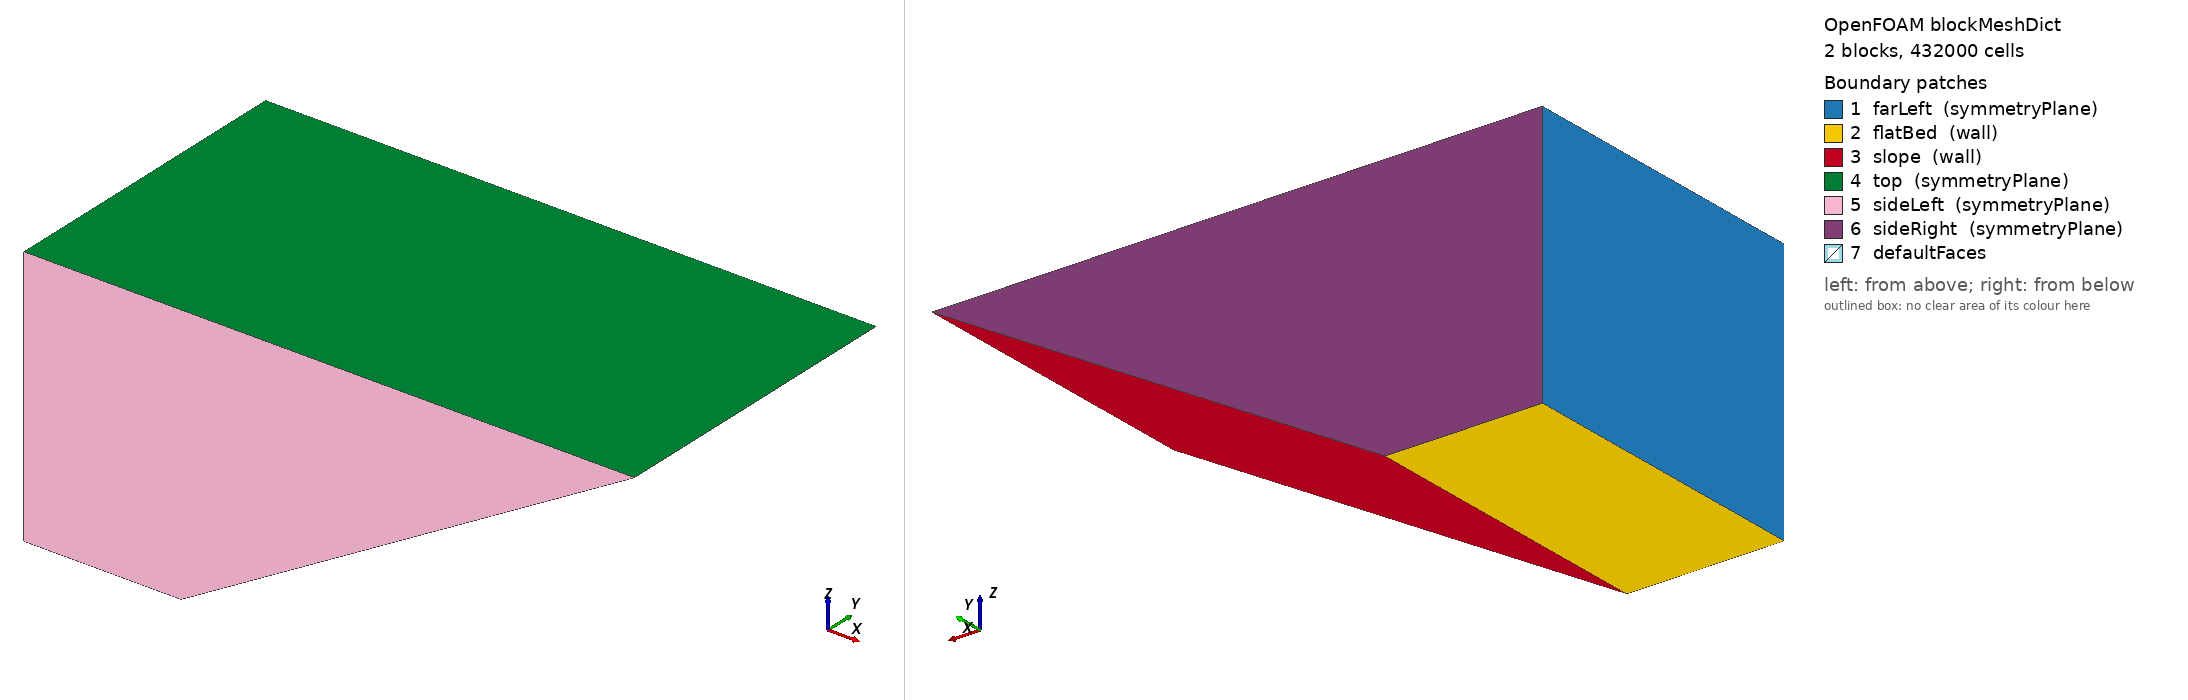

OpenFOAM case: the mesh blockMesh builds from blockMeshDict, 2 block(s), 432000 cells. Boundary patches (legend numbers): 1 farLeft (symmetryPlane), 2 flatBed (wall), 3 slope (wall), 4 top (symmetryPlane), 5 sideLeft (symmetryPlane), 6 sideRight (symmetryPlane), 7 defaultFaces. Left view from above one corner, right view from below the opposite corner. Boundary conditions: 1 field file(s) under 0/; 6 of 7 drawn patches have an entry in a shipped field file.

=== system/blockMeshDict ===
FoamFile
{
    version     2.0;
    format      ascii;
    class       dictionary;
    object      blockMeshDict;
}

convertToMeters 1;

vertices
(
    (0 0 0)     // 0
    (6 0 0)     // 1
    (6 12 0)     // 2
    (0 12 0)     // 3

    (0 0 10)     // 4
    (6 0 10)     // 5
    (6 12 10)     // 6
    (0 12 10)     // 7

    (23.3205 0 10)     // 8
    (23.3205 12 10)     // 9
);

blocks
(
    // Rectangular region above flat bed
    hex (0 1 2 3 4 5 6 7)
    (180 36 50)
    simpleGrading (1 1 1)

    // Collapsed slope region
    hex (1 8 9 2 5 8 9 6)
    (60 36 50)
    simpleGrading (1 1 1)
);

edges
(
);

boundary
(
    farLeft
    {
        type symmetryPlane;
        faces
        (
            (0 4 7 3)
        );
    }

    flatBed
    {
        type wall;
        faces
        (
            (0 3 2 1)
        );
    }

    slope
    {
        type wall;
        faces
        (
            (1 8 9 2)
        );
    }

    top
    {
        type symmetryPlane;
        faces
        (
            (4 5 6 7)
            (5 8 9 6)
        );
    }

    sideLeft
    {
        type symmetryPlane;
        faces
        (
            (0 1 5 4)
            (1 8 8 5)
        );
    }

    sideRight
    {
        type symmetryPlane;
        faces
        (
            (3 7 6 2)
            (2 6 9 9)
        );
    }
);

mergePatchPairs
(
);


=== 0/epsilon ===
FoamFile
{
    version     2.0;
    format      ascii;
    class       volScalarField;
    object      epsilon;
}

dimensions      [0 2 -3 0 0 0 0];

internalField   uniform 0.001;

boundaryField
{
    farLeft
    {
        type symmetryPlane;
    }

    flatBed
    {
        type epsilonWallFunction;
        value uniform 0.001;
    }

    slope
    {
        type epsilonWallFunction;
        value uniform 0.001;
    }

    top
    {
        type symmetryPlane;
    }

    sideLeft
    {
        type symmetryPlane;
    }

    sideRight
    {
        type symmetryPlane;
    }
}
